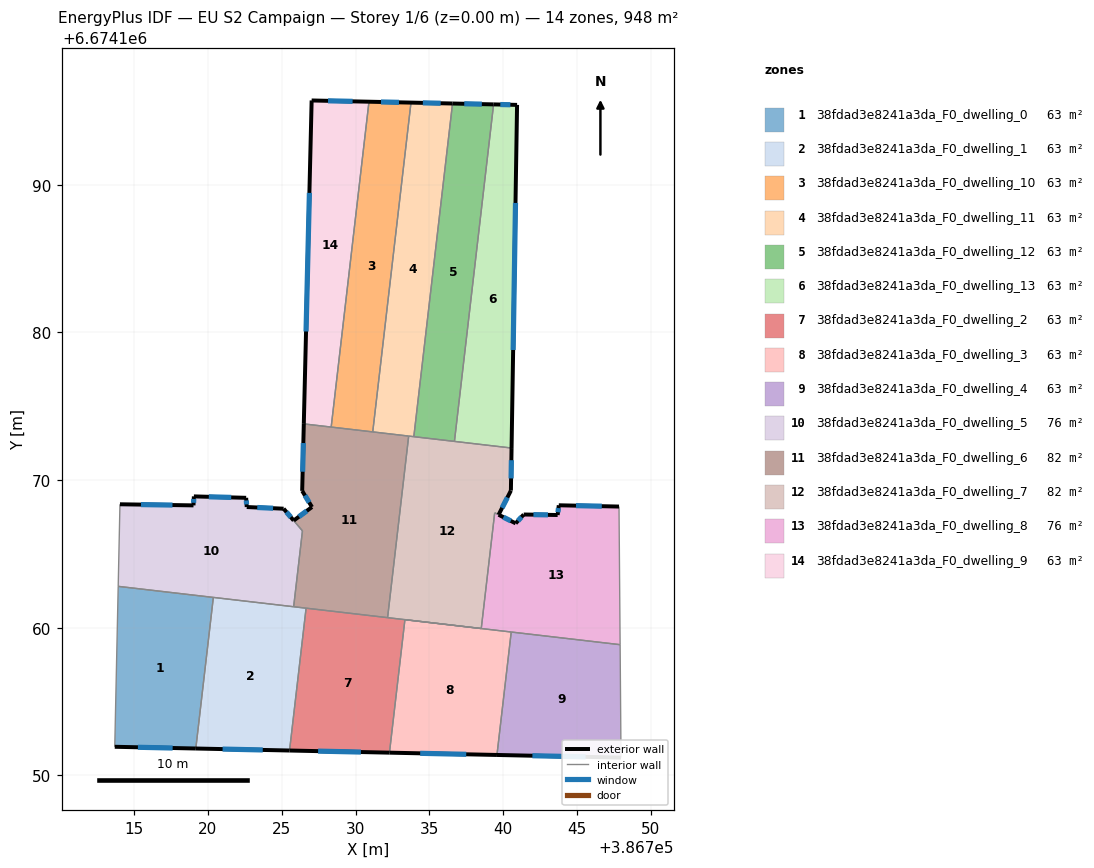
=== STOREY PLAN SPEC (per zone: floor XY polygon, exterior-wall plan segments, windows/doors) ===
zone 1: 38fdad3e8241a3da_F0_dwelling_0  (63.2 m²)
  floor: (386720.37, 6674162.05) (386719.18, 6674151.82) (386713.69, 6674151.94) (386713.92, 6674162.80)
  exterior wall: (386713.69, 6674151.94) – (386719.18, 6674151.82)  [5.5 m]
    window: (386715.26, 6674151.90) – (386717.61, 6674151.85)  [3.0 m²]
  interior walls: 3
zone 2: 38fdad3e8241a3da_F0_dwelling_1  (63.2 m²)
  floor: (386726.65, 6674161.32) (386725.53, 6674151.68) (386719.18, 6674151.82) (386720.37, 6674162.05)
  exterior wall: (386719.18, 6674151.82) – (386725.53, 6674151.68)  [6.3 m]
    window: (386720.99, 6674151.78) – (386723.71, 6674151.72)  [3.5 m²]
  interior walls: 4
zone 3: 38fdad3e8241a3da_F0_dwelling_10  (63.2 m²)
  floor: (386733.75, 6674195.56) (386731.16, 6674173.26) (386728.35, 6674173.59) (386730.91, 6674195.62)
  exterior wall: (386733.75, 6674195.56) – (386730.91, 6674195.62)  [2.8 m]
    window: (386732.94, 6674195.57) – (386731.72, 6674195.60)  [1.6 m²]
  interior walls: 3
zone 4: 38fdad3e8241a3da_F0_dwelling_11  (63.2 m²)
  floor: (386736.56, 6674195.50) (386733.94, 6674172.93) (386731.16, 6674173.26) (386733.75, 6674195.56)
  exterior wall: (386736.56, 6674195.50) – (386733.75, 6674195.56)  [2.8 m]
    window: (386735.76, 6674195.51) – (386734.55, 6674195.54)  [1.6 m²]
  interior walls: 4
zone 5: 38fdad3e8241a3da_F0_dwelling_12  (63.2 m²)
  floor: (386739.34, 6674195.43) (386736.69, 6674172.62) (386733.94, 6674172.93) (386736.56, 6674195.50)
  exterior wall: (386739.34, 6674195.43) – (386736.56, 6674195.50)  [2.8 m]
    window: (386738.55, 6674195.45) – (386737.36, 6674195.48)  [1.5 m²]
  interior walls: 3
zone 6: 38fdad3e8241a3da_F0_dwelling_13  (63.2 m²)
  floor: (386740.93, 6674195.40) (386740.56, 6674172.17) (386736.69, 6674172.62) (386739.34, 6674195.43)
  exterior wall: (386740.93, 6674195.40) – (386739.34, 6674195.43)  [1.6 m]
    window: (386740.48, 6674195.41) – (386739.80, 6674195.43)  [0.9 m²]
  exterior wall: (386740.56, 6674172.17) – (386740.93, 6674195.40)  [23.2 m]
    window: (386740.67, 6674178.80) – (386740.83, 6674188.76)  [12.8 m²]
  interior walls: 2
zone 7: 38fdad3e8241a3da_F0_dwelling_2  (63.2 m²)
  floor: (386738.51, 6674159.94) (386733.34, 6674160.54) (386732.29, 6674151.54) (386725.53, 6674151.68) (386726.65, 6674161.32)
  exterior wall: (386725.53, 6674151.68) – (386732.29, 6674151.54)  [6.8 m]
    window: (386727.46, 6674151.64) – (386730.36, 6674151.58)  [3.7 m²]
  interior walls: 5
zone 8: 38fdad3e8241a3da_F0_dwelling_3  (63.2 m²)
  floor: (386740.54, 6674159.71) (386739.57, 6674151.38) (386732.29, 6674151.54) (386733.34, 6674160.54)
  exterior wall: (386732.29, 6674151.54) – (386739.57, 6674151.38)  [7.3 m]
    window: (386734.37, 6674151.49) – (386737.49, 6674151.43)  [4.0 m²]
  interior walls: 4
zone 9: 38fdad3e8241a3da_F0_dwelling_4  (63.2 m²)
  floor: (386747.91, 6674158.85) (386747.97, 6674151.20) (386739.57, 6674151.38) (386740.54, 6674159.71)
  exterior wall: (386739.57, 6674151.38) – (386747.97, 6674151.20)  [8.4 m]
    window: (386741.97, 6674151.33) – (386745.57, 6674151.25)  [4.6 m²]
  interior walls: 3
zone 10: 38fdad3e8241a3da_F0_dwelling_5  (76.1 m²)
  floor: (386725.13, 6674168.06) (386726.40, 6674166.56) (386725.80, 6674161.42) (386713.92, 6674162.80) (386714.04, 6674168.36) (386719.02, 6674168.28) (386719.05, 6674168.89) (386722.59, 6674168.79) (386722.63, 6674168.17)
  exterior wall: (386719.05, 6674168.89) – (386719.02, 6674168.28)  [0.6 m]
    window: (386719.04, 6674168.72) – (386719.03, 6674168.46)  [0.3 m²]
  exterior wall: (386722.59, 6674168.79) – (386719.05, 6674168.89)  [3.5 m]
    window: (386721.58, 6674168.82) – (386720.06, 6674168.86)  [2.0 m²]
  exterior wall: (386722.63, 6674168.17) – (386722.59, 6674168.79)  [0.6 m]
    window: (386722.62, 6674168.35) – (386722.60, 6674168.62)  [0.3 m²]
  exterior wall: (386725.13, 6674168.06) – (386722.63, 6674168.17)  [2.5 m]
    window: (386724.41, 6674168.09) – (386723.34, 6674168.14)  [1.4 m²]
  exterior wall: (386719.02, 6674168.28) – (386714.04, 6674168.36)  [5.0 m]
    window: (386717.60, 6674168.30) – (386715.47, 6674168.34)  [2.7 m²]
  exterior wall: (386725.81, 6674167.26) – (386725.13, 6674168.06)  [1.1 m]
    window: (386725.61, 6674167.48) – (386725.32, 6674167.83)  [0.6 m²]
  interior walls: 5
zone 11: 38fdad3e8241a3da_F0_dwelling_6  (82.0 m²)
  floor: (386733.59, 6674172.98) (386732.17, 6674160.68) (386725.80, 6674161.42) (386726.40, 6674166.56) (386725.81, 6674167.26) (386727.05, 6674168.17) (386726.38, 6674169.26) (386726.49, 6674173.80)
  exterior wall: (386726.38, 6674169.26) – (386727.05, 6674168.17)  [1.3 m]
    window: (386726.57, 6674168.95) – (386726.86, 6674168.48)  [0.7 m²]
  exterior wall: (386726.49, 6674173.80) – (386726.38, 6674169.26)  [4.5 m]
    window: (386726.46, 6674172.50) – (386726.41, 6674170.56)  [2.5 m²]
  exterior wall: (386727.05, 6674168.17) – (386725.81, 6674167.26)  [1.5 m]
    window: (386726.69, 6674167.91) – (386726.16, 6674167.52)  [0.8 m²]
  interior walls: 8
zone 12: 38fdad3e8241a3da_F0_dwelling_7  (82.3 m²)
  floor: (386740.56, 6674172.17) (386740.52, 6674169.28) (386739.68, 6674167.65) (386739.42, 6674167.78) (386738.51, 6674159.94) (386732.17, 6674160.68) (386733.59, 6674172.98)
  exterior wall: (386740.52, 6674169.28) – (386740.56, 6674172.17)  [2.9 m]
    window: (386740.53, 6674170.11) – (386740.55, 6674171.34)  [1.6 m²]
  exterior wall: (386739.68, 6674167.65) – (386740.52, 6674169.28)  [1.8 m]
    window: (386739.92, 6674168.12) – (386740.28, 6674168.82)  [1.0 m²]
  interior walls: 7
zone 13: 38fdad3e8241a3da_F0_dwelling_8  (75.8 m²)
  floor: (386747.84, 6674168.20) (386747.91, 6674158.85) (386738.51, 6674159.94) (386739.42, 6674167.78) (386740.84, 6674167.07) (386741.38, 6674167.67) (386743.68, 6674167.63) (386743.76, 6674168.29)
  exterior wall: (386743.76, 6674168.29) – (386743.68, 6674167.63)  [0.7 m]
    window: (386743.74, 6674168.10) – (386743.70, 6674167.82)  [0.4 m²]
  exterior wall: (386747.84, 6674168.20) – (386743.76, 6674168.29)  [4.1 m]
    window: (386746.67, 6674168.23) – (386744.92, 6674168.27)  [2.2 m²]
  exterior wall: (386741.38, 6674167.67) – (386740.84, 6674167.07)  [0.8 m]
    window: (386741.23, 6674167.49) – (386740.99, 6674167.24)  [0.4 m²]
  exterior wall: (386743.68, 6674167.63) – (386741.38, 6674167.67)  [2.3 m]
    window: (386743.02, 6674167.64) – (386742.04, 6674167.66)  [1.3 m²]
  exterior wall: (386740.84, 6674167.07) – (386739.68, 6674167.65)  [1.3 m]
    window: (386740.51, 6674167.23) – (386740.01, 6674167.48)  [0.7 m²]
  interior walls: 5
zone 14: 38fdad3e8241a3da_F0_dwelling_9  (63.2 m²)
  floor: (386730.91, 6674195.62) (386728.35, 6674173.59) (386726.49, 6674173.80) (386727.02, 6674195.70)
  exterior wall: (386727.02, 6674195.70) – (386726.49, 6674173.80)  [21.9 m]
    window: (386726.87, 6674189.44) – (386726.64, 6674180.06)  [12.1 m²]
  exterior wall: (386730.91, 6674195.62) – (386727.02, 6674195.70)  [3.9 m]
    window: (386729.80, 6674195.64) – (386728.13, 6674195.68)  [2.1 m²]
  interior walls: 2

=== DERIVED (storey summary) ===
Building: EU S2 Campaign
Storey: 1 of 6  (floor level z = 0.00 m)
Storey gross floor area: 948.4 m²
Zones on this storey: 14
  - 38fdad3e8241a3da_F0_dwelling_0: floor 63.2 m²; exterior wall 5.5 m (16.5 m²); 1 window(s) 3.0 m²; WWR 18.4%
  - 38fdad3e8241a3da_F0_dwelling_1: floor 63.2 m²; exterior wall 6.3 m (19.0 m²); 1 window(s) 3.5 m²; WWR 18.4%
  - 38fdad3e8241a3da_F0_dwelling_10: floor 63.2 m²; exterior wall 2.8 m (8.5 m²); 1 window(s) 1.6 m²; WWR 18.4%
  - 38fdad3e8241a3da_F0_dwelling_11: floor 63.2 m²; exterior wall 2.8 m (8.4 m²); 1 window(s) 1.6 m²; WWR 18.4%
  - 38fdad3e8241a3da_F0_dwelling_12: floor 63.2 m²; exterior wall 2.8 m (8.3 m²); 1 window(s) 1.5 m²; WWR 18.4%
  - 38fdad3e8241a3da_F0_dwelling_13: floor 63.2 m²; exterior wall 24.8 m (74.5 m²); 2 window(s) 13.7 m²; WWR 18.4%
  - 38fdad3e8241a3da_F0_dwelling_2: floor 63.2 m²; exterior wall 6.8 m (20.3 m²); 1 window(s) 3.7 m²; WWR 18.4%
  - 38fdad3e8241a3da_F0_dwelling_3: floor 63.2 m²; exterior wall 7.3 m (21.8 m²); 1 window(s) 4.0 m²; WWR 18.4%
  - 38fdad3e8241a3da_F0_dwelling_4: floor 63.2 m²; exterior wall 8.4 m (25.2 m²); 1 window(s) 4.6 m²; WWR 18.4%
  - 38fdad3e8241a3da_F0_dwelling_5: floor 76.1 m²; exterior wall 13.3 m (39.9 m²); 6 window(s) 7.3 m²; WWR 18.4%
  - 38fdad3e8241a3da_F0_dwelling_6: floor 82.0 m²; exterior wall 7.4 m (22.1 m²); 3 window(s) 4.1 m²; WWR 18.4%
  - 38fdad3e8241a3da_F0_dwelling_7: floor 82.3 m²; exterior wall 4.7 m (14.2 m²); 2 window(s) 2.6 m²; WWR 18.4%
  - 38fdad3e8241a3da_F0_dwelling_8: floor 75.8 m²; exterior wall 9.1 m (27.4 m²); 5 window(s) 5.0 m²; WWR 18.4%
  - 38fdad3e8241a3da_F0_dwelling_9: floor 63.2 m²; exterior wall 25.8 m (77.4 m²); 2 window(s) 14.2 m²; WWR 18.4%
Zone adjacency (shared interzone walls):
  - 38fdad3e8241a3da_F0_dwelling_0 ↔ 38fdad3e8241a3da_F0_dwelling_1
  - 38fdad3e8241a3da_F0_dwelling_0 ↔ 38fdad3e8241a3da_F0_dwelling_5
  - 38fdad3e8241a3da_F0_dwelling_1 ↔ 38fdad3e8241a3da_F0_dwelling_2
  - 38fdad3e8241a3da_F0_dwelling_1 ↔ 38fdad3e8241a3da_F0_dwelling_5
  - 38fdad3e8241a3da_F0_dwelling_1 ↔ 38fdad3e8241a3da_F0_dwelling_6
  - 38fdad3e8241a3da_F0_dwelling_10 ↔ 38fdad3e8241a3da_F0_dwelling_11
  - 38fdad3e8241a3da_F0_dwelling_10 ↔ 38fdad3e8241a3da_F0_dwelling_6
  - 38fdad3e8241a3da_F0_dwelling_10 ↔ 38fdad3e8241a3da_F0_dwelling_9
  - 38fdad3e8241a3da_F0_dwelling_11 ↔ 38fdad3e8241a3da_F0_dwelling_12
  - 38fdad3e8241a3da_F0_dwelling_11 ↔ 38fdad3e8241a3da_F0_dwelling_6
  - 38fdad3e8241a3da_F0_dwelling_11 ↔ 38fdad3e8241a3da_F0_dwelling_7
  - 38fdad3e8241a3da_F0_dwelling_12 ↔ 38fdad3e8241a3da_F0_dwelling_13
  - 38fdad3e8241a3da_F0_dwelling_12 ↔ 38fdad3e8241a3da_F0_dwelling_7
  - 38fdad3e8241a3da_F0_dwelling_13 ↔ 38fdad3e8241a3da_F0_dwelling_7
  - 38fdad3e8241a3da_F0_dwelling_2 ↔ 38fdad3e8241a3da_F0_dwelling_3
  - 38fdad3e8241a3da_F0_dwelling_2 ↔ 38fdad3e8241a3da_F0_dwelling_6
  - 38fdad3e8241a3da_F0_dwelling_2 ↔ 38fdad3e8241a3da_F0_dwelling_7
  - 38fdad3e8241a3da_F0_dwelling_3 ↔ 38fdad3e8241a3da_F0_dwelling_4
  - 38fdad3e8241a3da_F0_dwelling_3 ↔ 38fdad3e8241a3da_F0_dwelling_8
  - 38fdad3e8241a3da_F0_dwelling_4 ↔ 38fdad3e8241a3da_F0_dwelling_8
  - 38fdad3e8241a3da_F0_dwelling_5 ↔ 38fdad3e8241a3da_F0_dwelling_6
  - 38fdad3e8241a3da_F0_dwelling_6 ↔ 38fdad3e8241a3da_F0_dwelling_7
  - 38fdad3e8241a3da_F0_dwelling_6 ↔ 38fdad3e8241a3da_F0_dwelling_9
  - 38fdad3e8241a3da_F0_dwelling_7 ↔ 38fdad3e8241a3da_F0_dwelling_8